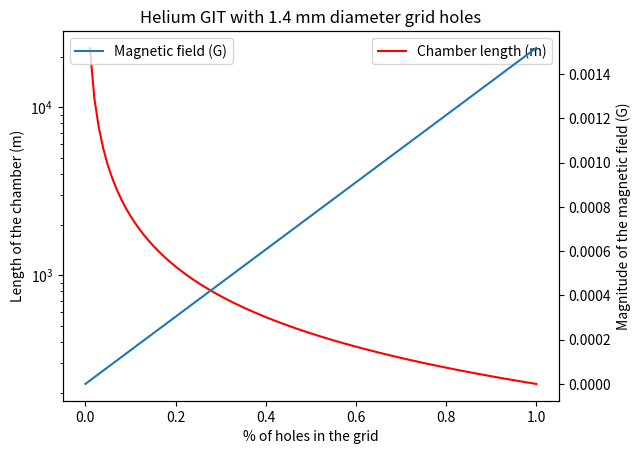
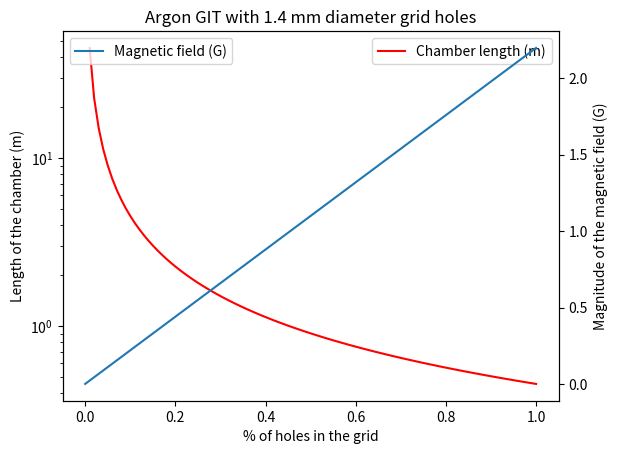
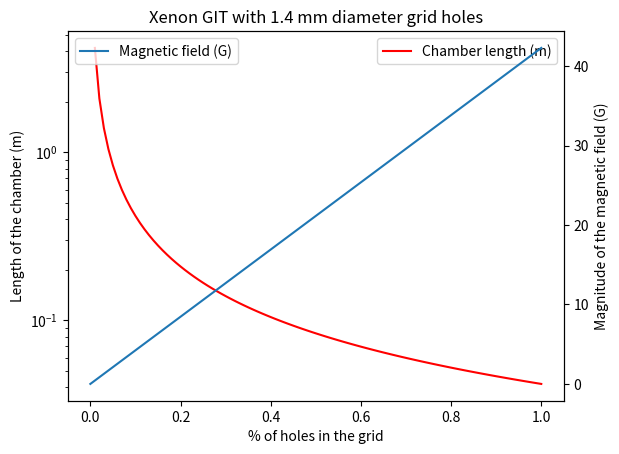

Source code (Python) for these figures, in order:
# -*- coding: utf-8 -*-
"""
Created on Tue Apr 11 21:08:29 2023

@author: DECLINE
"""

import numpy as np
import matplotlib.pyplot as plt

# Gridded Ion Thruster Designer

# General performances
P_input = 1e3 # W
Isp = 3000 # s
eta = 0.75 # Efficiency %

# Physical constants
g0 = 9.81 # Gravitational acceleration (m/s^2)
e = 1.602e-19 # Elementary charge (C)
epsilon0 = 8.854e-12 # Vacuum permittivity (F/m)
kB = 1.38e-23 # Boltzmann constant m^2*kg/(K*s^2)
me = 9.11e-31 # Mass of the electron (kg)

# Design choices
eta_holes = 0.82 # % of holes in the grid
d_holes = 1.4e-3 # Holes diameter (m)
Ti = 400 # Temperature of the ions (K)
Te = 4.5 # Temperature of the electrons (eV)

# Choice of propellant

prop = ['Helium', 'Argon', 'Xenon']

# Helium
m_He = 4 # amu

# Argon
m_Ar = 39.948 # amu

# Xenon
m_Xe = 131.3 # amu

# LXcat data

# Helium
sigma_s_He = 2e-21 # Scaterring cross-section (m^2)
sigma_i_He = 2.5e-21 # Ionisation cross-section (m^2)

# Argon
sigma_s_Ar = 1e-20 # Scaterring cross-section (m^2)
sigma_i_Ar = 2e-20 # Ionisation cross-section (m^2)

# Xenon
sigma_s_Xe = 1e-20 # Scaterring cross-section (m^2)
sigma_i_Xe = 6e-20 # Ionisation cross-section (m^2)

m_prop = [m_He, m_Ar, m_Xe]
sigma_ioniz = [sigma_i_He, sigma_i_Ar, sigma_i_Xe]
sigma_scatter = [sigma_s_He, sigma_s_Ar, sigma_s_Xe]

eta_holes = np.arange(0,101e-2,1e-2)

for i in range(len(prop)):
    L = []
    B = []
    for k in range(len(eta_holes)):
        vi = g0*Isp # Exhaust velocity (m/s)
        P_meca = eta*P_input # Mechanical power (W)
        mi = m_prop[i]*1.66e-27 # Mass of the ion (kg)
        Vp = 1/(2*e)*mi*vi**2 # Potential bewteen first grid and infinity (V)
        mi_dot = 2*P_meca/vi**2 # Mass flow rate (kg/s)
        T = mi_dot*vi # Thrust (N)
        I = mi_dot*e/mi # Total current (A)
        j = (4*epsilon0/9)*np.sqrt(2*e/mi)*Vp**(3/2)/d_holes**2 # Current density (A/m^2)
        j_true = j*eta_holes[k] # Current density that passes through the holes
        S = I/j_true # Grid surface (m^2)
        d = np.sqrt(4*S/np.pi) # Grid diameter (m)
        r = d/2 # Grid radius (m)
        vi_th = np.sqrt(8*kB*Ti/(np.pi*mi)) # Ions thermal velocity (m/s)
        ve_th = np.sqrt(8*e*Te/(np.pi*me)) # Electrons thermal velocity (m/s)
        kc_ioniz = sigma_ioniz[i]*ve_th # m^3/s
        kc_scatter = sigma_scatter[i]*ve_th # m^3/s
        n_ion = mi_dot/(mi*vi_th*S) # Ion density (m^-3)
        lambda_ioniz = vi_th/(sigma_ioniz[i]*ve_th*n_ion) # Ionisation mean free path (m)
        lambda_scatter = vi_th/(sigma_scatter[i]*ve_th*n_ion) # Scattering mean free path (m)
        L.append(2*lambda_scatter) # Approximate chamber length (m)
        
        # The magnetic field must be such that Be<B<Bi
        Be = me*ve_th/(e*L[k])*1e4 # Gauss
        Bi = mi*vi_th/(e*L[k])*1e4 # Gauss
        B.append((Be+Bi)/2) # Gauss

    fig, ax1=plt.subplots()
    
    plt.title(str(prop[i])+' GIT with 1.4 mm diameter grid holes')
    ax1.plot(eta_holes,L,label='Chamber length (m)',c='r')
    ax1.set_xlabel('% of holes in the grid')
    ax1.set_ylabel('Length of the chamber (m)')
    plt.yscale('log')
    plt.legend()
    ax2=ax1.twinx()
    ax2.plot(eta_holes,B,label='Magnetic field (G)')
    ax2.set_ylabel('Magnitude of the magnetic field (G)')
    plt.legend()
